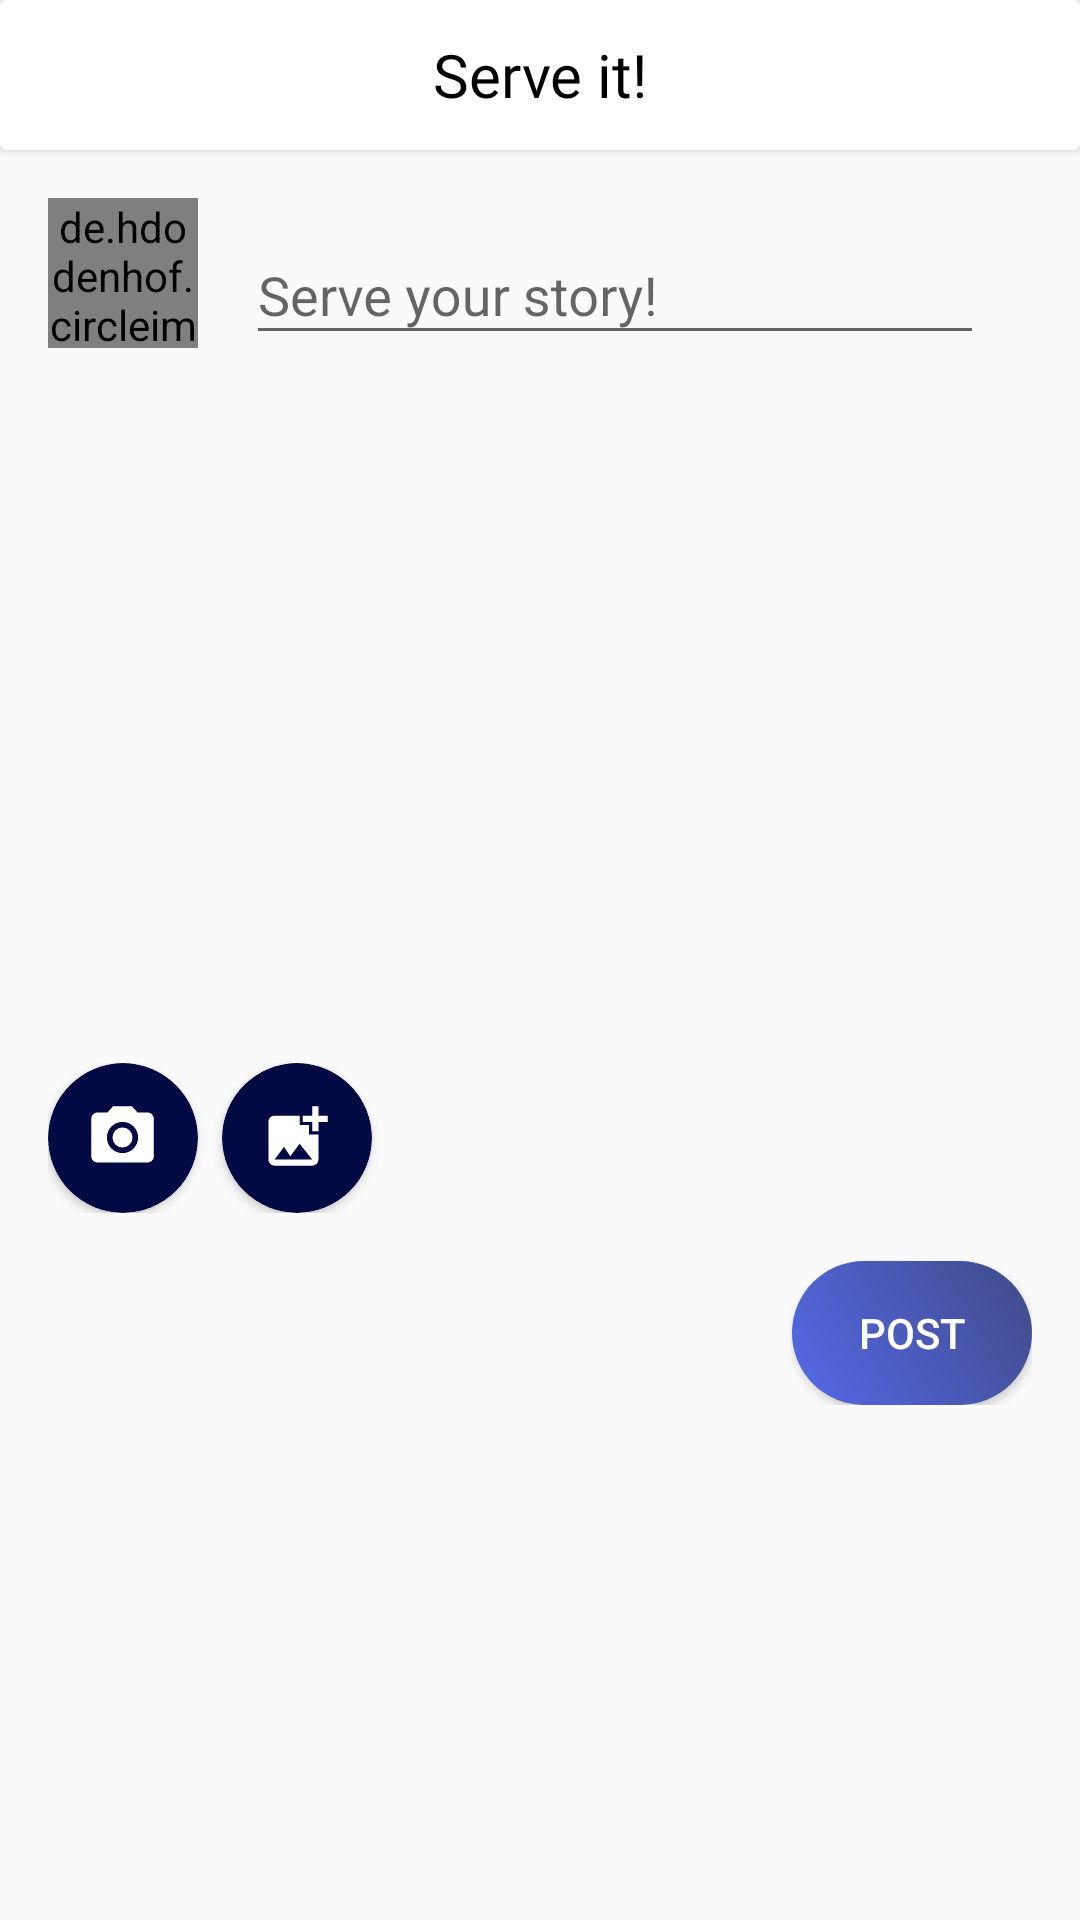

Android layout source for this screen:
<!-- AndroidManifest.xml: application theme Theme.SavorSayApplication -->
<!-- res/layout/review_input.xml -->
<LinearLayout
    xmlns:android="http://schemas.android.com/apk/res/android"
    xmlns:app="http://schemas.android.com/apk/res-auto"
    android:layout_width="match_parent"
    android:layout_height="match_parent"
    android:orientation="vertical">

    <androidx.cardview.widget.CardView
        android:layout_width="match_parent"
        android:layout_height="wrap_content">
    <LinearLayout
        android:layout_width="match_parent"
        android:layout_height="50dp"
        android:orientation="horizontal">

        <TextView
            android:layout_width="match_parent"
            android:layout_height="wrap_content"
            android:text="Serve it!"
            android:fontFamily="@font/arenta"
            android:textSize="20dp"
            android:textAlignment="center"
            android:textColor="@color/black"
            android:layout_gravity="center"/>

    </LinearLayout>
    </androidx.cardview.widget.CardView>
    <RelativeLayout
        android:layout_width="match_parent"
        android:layout_height="wrap_content"
        android:padding="16dp">

    
    <de.hdodenhof.circleimageview.CircleImageView
        android:id="@+id/imageViewProfileUser"
        android:layout_width="50dp"
        android:layout_height="50dp"
        android:layout_alignParentStart="true"
        android:layout_marginEnd="16dp"/>

    
    <com.google.android.material.textfield.TextInputLayout
        android:id="@+id/inputLayoutTweet"
        android:layout_width="match_parent"
        android:layout_height="wrap_content"
        android:layout_toEndOf="@id/imageViewProfileUser"
        android:layout_alignParentEnd="true"
        android:layout_toStartOf="@id/buttonPost"
        android:layout_marginEnd="16dp"

        android:hint="Serve your story!"
        android:backgroundTint="@color/white"
        android:layout_toLeftOf="@id/buttonPost">

        <com.google.android.material.textfield.TextInputEditText
            android:id="@+id/editPost"
            android:layout_width="match_parent"
            android:layout_height="wrap_content"
            android:inputType="textMultiLine"
            android:maxLines="5"
            android:scrollbars="vertical"
            android:textColor="@color/black"/>

    </com.google.android.material.textfield.TextInputLayout>

    
    <androidx.recyclerview.widget.RecyclerView
        android:id="@+id/SelectedImages"
        android:layout_width="match_parent"
        android:layout_height="200dp"
        android:layout_below="@id/inputLayoutTweet"

        android:layout_marginTop="16dp"/>

    
    <LinearLayout
        android:id="@+id/layoutMediaOptions"
        android:layout_width="match_parent"
        android:layout_height="wrap_content"
        android:layout_marginTop="20dp"
        android:layout_below="@id/SelectedImages"
        android:orientation="horizontal"
        android:gravity="center_vertical">

        <androidx.cardview.widget.CardView
            android:id="@+id/openCamera"
            android:layout_width="50dp"
            android:layout_height="50dp"
            app:cardCornerRadius="25dp"
            app:cardBackgroundColor="#010A42"
            android:layout_marginEnd="8dp">

            <ImageView
                android:id="@+id/buttonCamera"
                android:layout_width="25dp"
                android:layout_height="25dp"
                android:layout_gravity="center"
                android:src="@drawable/baseline_camera_alt_24"
                android:backgroundTint="@color/black"/>

        </androidx.cardview.widget.CardView>

        <androidx.cardview.widget.CardView
            android:id="@+id/openGallery"
            android:layout_width="50dp"
            android:layout_height="50dp"
            app:cardCornerRadius="25dp"
            app:cardBackgroundColor="#010A42"
            android:layout_marginEnd="8dp">

            <ImageView
                android:id="@+id/buttonGallery"
                android:layout_width="25dp"
                android:layout_height="25dp"
                android:layout_gravity="center"
                android:src="@drawable/baseline_add_photo_alternate_24"
                android:backgroundTint="@color/black"/>

        </androidx.cardview.widget.CardView>

    </LinearLayout>

    
    <Button
        android:id="@+id/buttonPost"
        android:layout_width="80dp"
        android:layout_height="wrap_content"
        android:text="Post"
        android:textColor="@color/white"
        android:background="@drawable/rounded_postbtn"
        android:layout_marginTop="16dp"
        android:layout_alignParentEnd="true"
        android:layout_below="@id/layoutMediaOptions"
        android:layout_marginStart="16dp"/>

</RelativeLayout>
</LinearLayout>
<!-- resources referenced by this layout -->
<resources>
  <color name="black">#FF000000</color>
  <color name="white">#FFFFFFFF</color>
  <!-- drawable baseline_add_photo_alternate_24 (drawable) -->
  <vector xmlns:android="http://schemas.android.com/apk/res/android" android:height="25dp" android:tint="#FFFFFF" android:viewportHeight="24" android:viewportWidth="24" android:width="25dp">
        
      <path android:fillColor="@android:color/white"
          android:pathData="M19,7v2.99s-1.99,0.01 -2,0L17,7h-3s0.01,-1.99 0,-2h3L17,2h2v3h3v2h-3zM16,11L16,8h-3L13,5L5,5c-1.1,0 -2,0.9 -2,2v12c0,1.1 0.9,2 2,2h12c1.1,0 2,-0.9 2,-2v-8h-3zM5,19l3,-4 2,3 3,-4 4,5L5,19z"/>
      
  </vector>
  <!-- drawable baseline_camera_alt_24 (drawable) -->
  <vector xmlns:android="http://schemas.android.com/apk/res/android" android:height="25dp" android:tint="#FFFFFF" android:viewportHeight="24" android:viewportWidth="24" android:width="25dp">
        
      <path android:fillColor="@android:color/white" android:pathData="M12,12m-3.2,0a3.2,3.2 0,1 1,6.4 0a3.2,3.2 0,1 1,-6.4 0"/>
        
      <path android:fillColor="@android:color/white" android:pathData="M9,2L7.17,4L4,4c-1.1,0 -2,0.9 -2,2v12c0,1.1 0.9,2 2,2h16c1.1,0 2,-0.9 2,-2L22,6c0,-1.1 -0.9,-2 -2,-2h-3.17L15,2L9,2zM12,17c-2.76,0 -5,-2.24 -5,-5s2.24,-5 5,-5 5,2.24 5,5 -2.24,5 -5,5z"/>
      
  </vector>
  <!-- drawable rounded_postbtn (drawable) -->
  <shape xmlns:android="http://schemas.android.com/apk/res/android"
      android:shape="rectangle">
      <corners android:radius="25dp" /> 
      <gradient
          android:angle="45"
          android:startColor="#5469E8"
          android:endColor="#404B87" />
  </shape>
  <style name="Theme.SavorSayApplication" parent="Base.Theme.SavorSayApplication">
      </style>
  <style name="Base.Theme.SavorSayApplication" parent="Theme.AppCompat.Light.NoActionBar">
  
  
      </style>
</resources>
